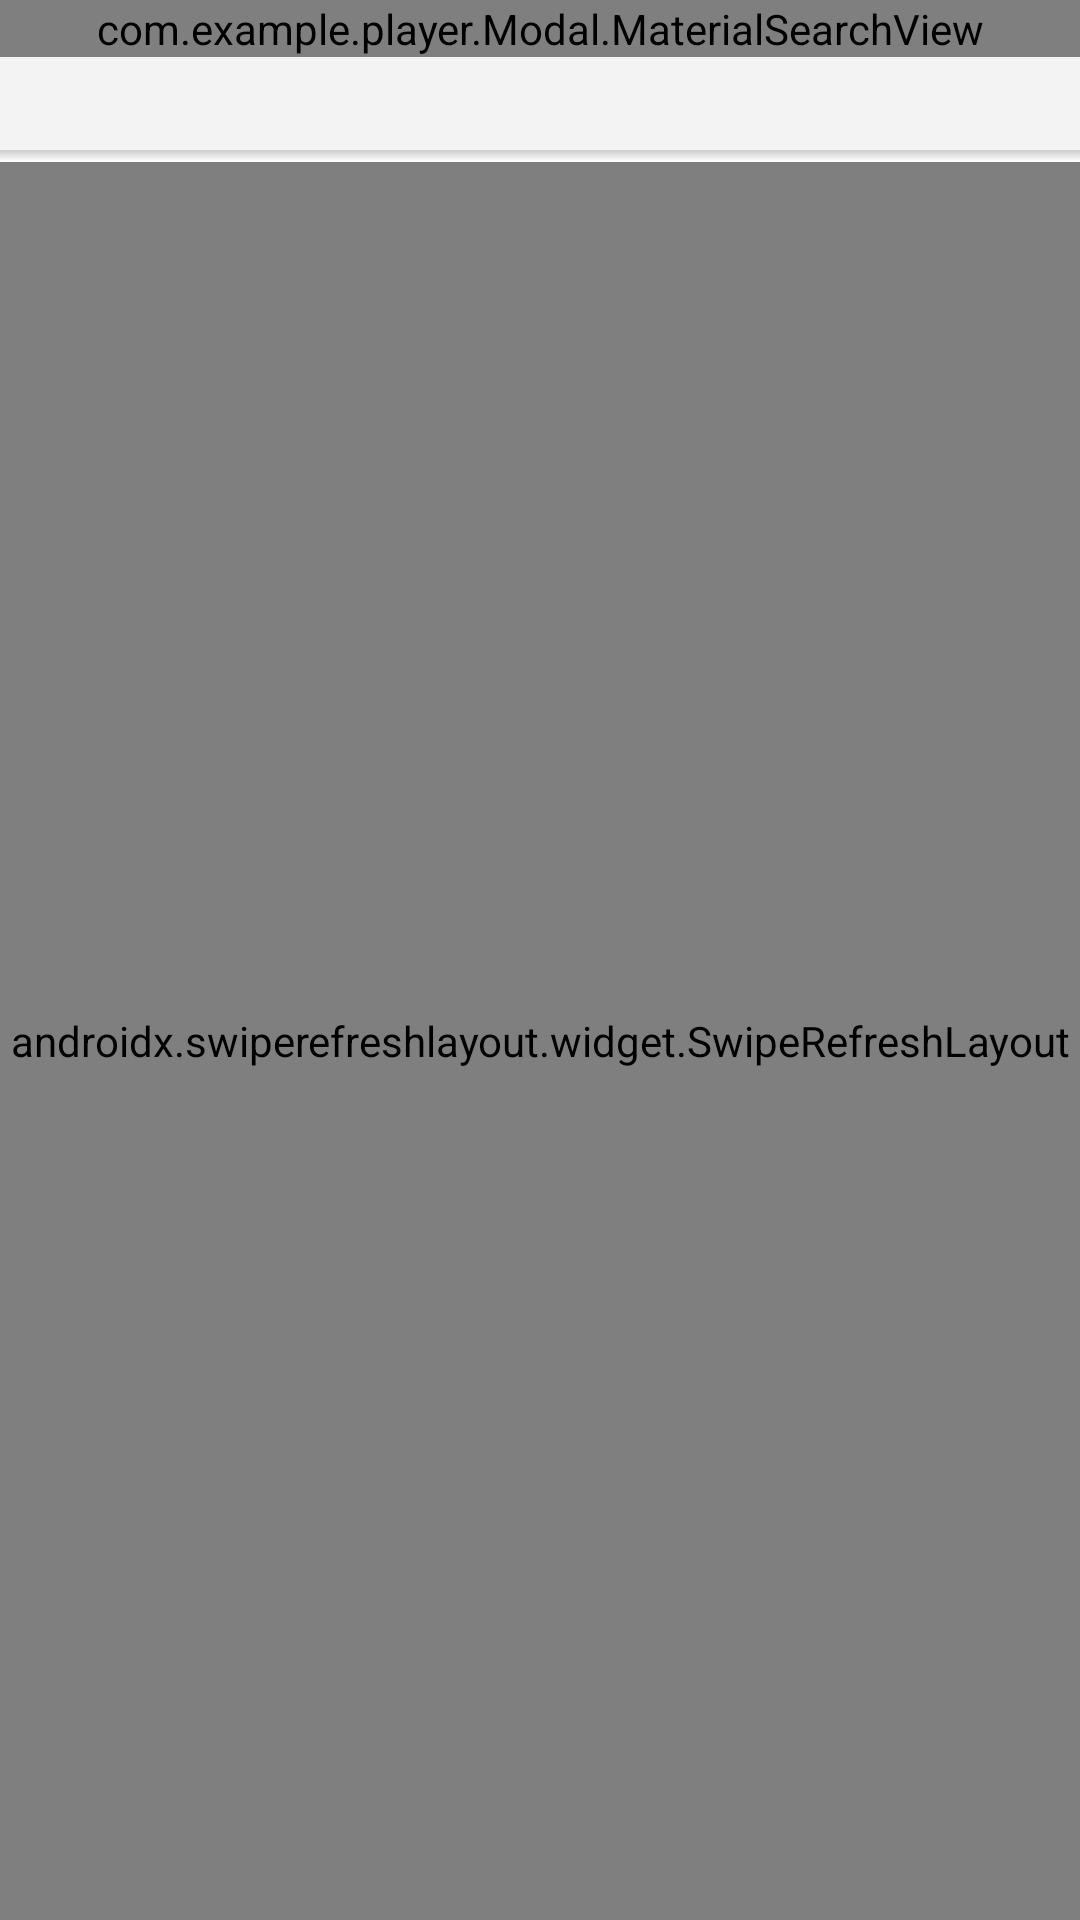

This screen was rendered from an Android layout file. Write that file and the resources it references.
<!-- AndroidManifest.xml: application theme AppTheme -->
<!-- res/layout/activity_main.xml -->
<?xml version="1.0" encoding="utf-8"?>
<androidx.constraintlayout.widget.ConstraintLayout
    xmlns:android="http://schemas.android.com/apk/res/android"
    xmlns:app="http://schemas.android.com/apk/res-auto"
    xmlns:tools="http://schemas.android.com/tools"
    android:layout_width="match_parent"
    android:layout_height="match_parent"
    tools:context=".MainActivity">

    <include
        android:id="@+id/include"
        layout="@layout/searchbar_layout"
        app:layout_constraintEnd_toEndOf="parent"
        app:layout_constraintStart_toStartOf="parent"
        app:layout_constraintTop_toTopOf="parent" />

    <androidx.swiperefreshlayout.widget.SwipeRefreshLayout
        android:id="@+id/refreshLayout"
        android:layout_width="match_parent"
        android:layout_height="0dp"
        app:layout_constraintBottom_toTopOf="@+id/selection_bottom_layout"
        app:layout_constraintEnd_toEndOf="parent"
        app:layout_constraintHorizontal_bias="0.0"
        app:layout_constraintStart_toStartOf="parent"
        app:layout_constraintTop_toBottomOf="@+id/include">

        <androidx.recyclerview.widget.RecyclerView
            android:id="@+id/recycler_view"
            android:scrollbars="vertical"
            android:layout_width="match_parent"
            android:layout_height="wrap_content"
            app:layout_constraintTop_toBottomOf="@+id/toolbar" />


    </androidx.swiperefreshlayout.widget.SwipeRefreshLayout>

    <View
        android:id="@+id/layover"
        android:layout_width="match_parent"
        android:layout_height="1dip"
        android:visibility="gone"
        android:background="@color/layover_bg"
        app:layout_constraintBottom_toTopOf="@+id/selection_bottom_layout" />

    <androidx.constraintlayout.widget.ConstraintLayout
        android:id="@+id/selection_bottom_layout"
        android:layout_width="match_parent"
        android:layout_height="wrap_content"
        android:background="@color/colorPrimary"
        android:elevation="4dp"
        android:visibility="gone"
        app:layout_constraintBottom_toBottomOf="parent"
        tools:layout_editor_absoluteX="-2dp">

        <ImageButton
            android:id="@+id/ic_check"
            android:layout_width="0dp"
            android:layout_height="52dp"
            android:background="@drawable/custom_ripple"
            android:src="@drawable/ic_check"
            app:layout_constraintBottom_toBottomOf="parent"
            app:layout_constraintEnd_toStartOf="@+id/ic_share"
            app:layout_constraintHorizontal_bias="0.5"
            app:layout_constraintStart_toStartOf="parent" />

        <ImageButton
            android:id="@+id/ic_share"
            android:layout_width="0dp"
            android:layout_height="52dp"
            android:background="@drawable/custom_ripple"
            android:src="@drawable/ic_share_black"
            android:visibility="gone"
            app:layout_constraintBottom_toBottomOf="parent"
            app:layout_constraintEnd_toStartOf="@+id/ic_rename"
            app:layout_constraintHorizontal_bias="0.5"
            app:layout_constraintStart_toEndOf="@+id/ic_check" />

        <ImageButton
            android:id="@+id/ic_rename"
            android:layout_width="0dp"
            android:layout_height="52dp"
            android:background="@drawable/custom_ripple"
            android:src="@drawable/ic_rename_black"
            app:layout_constraintBottom_toBottomOf="parent"
            app:layout_constraintEnd_toStartOf="@+id/ic_delete"
            app:layout_constraintHorizontal_bias="0.5"
            app:layout_constraintStart_toEndOf="@+id/ic_share" />

        <ImageButton
            android:id="@+id/ic_delete"
            android:layout_width="0dp"
            android:layout_height="52dp"
            android:background="@drawable/custom_ripple"
            android:src="@drawable/ic_delete_black_24dp"
            app:layout_constraintBottom_toBottomOf="parent"
            app:layout_constraintEnd_toEndOf="parent"
            app:layout_constraintHorizontal_bias="0.5"
            app:layout_constraintStart_toEndOf="@+id/ic_rename" />

    </androidx.constraintlayout.widget.ConstraintLayout>

</androidx.constraintlayout.widget.ConstraintLayout>
<!-- res/layout/searchbar_layout.xml (included above) -->
<?xml version="1.0" encoding="utf-8"?>
<RelativeLayout
    xmlns:android="http://schemas.android.com/apk/res/android"
    xmlns:app="http://schemas.android.com/apk/res-auto"
    android:id="@+id/search_bar_layout"
    android:layout_width="match_parent"
    android:layout_height="wrap_content">

    <androidx.appcompat.widget.Toolbar
        android:id="@+id/toolbar"
        android:layout_width="match_parent"
        android:layout_height="50dp"
        android:layout_alignParentStart="true"
        android:layout_alignParentLeft="true"
        android:layout_alignParentEnd="true"
        android:layout_alignParentRight="true"
        android:background="@color/colorPrimary"
        android:theme="@style/Theme.AppCompat.DayNight" />

    <View
        android:id="@+id/gradientShadow"
        android:layout_width="match_parent"
        android:layout_height="4dp"
        android:layout_below="@+id/toolbar"
        android:background="@drawable/toolbar_shadow"
        app:layout_behavior="@string/appbar_scrolling_view_behavior"
        app:layout_collapseMode="pin" />

    <com.example.player.Modal.MaterialSearchView
        android:id="@+id/materialSearchViewID"
        android:layout_width="match_parent"
        android:layout_height="wrap_content" />


</RelativeLayout>
<!-- resources referenced by this layout -->
<resources>
  <color name="colorPrimary">#F3F3F3</color>
  <color name="layover_bg">@color/colorPrimary</color>
  <!-- drawable custom_ripple (drawable) -->
  <?xml version="1.0" encoding="utf-8"?>
  <selector
      xmlns:android="http://schemas.android.com/apk/res/android">
      <item android:state_pressed="true">
          <shape android:shape="rectangle">
              <solid android:color="@color/buttonPressed"/>
          </shape>
      </item>
      <item android:state_selected="true">
          <shape android:shape="rectangle">
              <solid android:color="@color/buttonPressed"/>
          </shape>
      </item>
  
      <item android:drawable="@android:color/transparent"/>
  </selector>
  <!-- drawable ic_check (drawable) -->
  <vector xmlns:android="http://schemas.android.com/apk/res/android"
          android:width="24dp"
          android:height="24dp"
          android:tint="@color/iconColor"
          android:viewportWidth="24.0"
          android:viewportHeight="24.0">
      <path
          android:fillColor="#FF000000"
          android:pathData="M9,16.17L4.83,12l-1.42,1.41L9,19 21,7l-1.41,-1.41z"/>
  </vector>
  <!-- drawable ic_delete_black_24dp (drawable) -->
  <vector xmlns:android="http://schemas.android.com/apk/res/android"
          android:width="24dp"
          android:height="24dp"
          android:tint="@color/iconColor"
          android:viewportWidth="24.0"
          android:viewportHeight="24.0">
      <path
          android:fillColor="#FF000000"
          android:pathData="M6,19c0,1.1 0.9,2 2,2h8c1.1,0 2,-0.9 2,-2V7H6v12zM19,4h-3.5l-1,-1h-5l-1,1H5v2h14V4z"/>
  </vector>
  <!-- drawable ic_rename_black (drawable) -->
  <vector xmlns:android="http://schemas.android.com/apk/res/android"
          android:width="24dp"
          android:height="24dp"
          android:tint="@color/iconColor"
          android:viewportWidth="24.0"
          android:viewportHeight="24.0">
      <path
          android:fillColor="#FF000000"
          android:pathData="M3,17.25V21h3.75L17.81,9.94l-3.75,-3.75L3,17.25zM20.71,7.04c0.39,-0.39 0.39,-1.02 0,-1.41l-2.34,-2.34c-0.39,-0.39 -1.02,-0.39 -1.41,0l-1.83,1.83 3.75,3.75 1.83,-1.83z"/>
  </vector>
  <!-- drawable ic_share_black (drawable) -->
  <vector xmlns:android="http://schemas.android.com/apk/res/android"
          android:width="24dp"
          android:height="24dp"
          android:tint="@color/iconColor"
          android:viewportWidth="24.0"
          android:viewportHeight="24.0">
      <path
          android:fillColor="#FF000000"
          android:pathData="M18,16.08c-0.76,0 -1.44,0.3 -1.96,0.77L8.91,12.7c0.05,-0.23 0.09,-0.46 0.09,-0.7s-0.04,-0.47 -0.09,-0.7l7.05,-4.11c0.54,0.5 1.25,0.81 2.04,0.81 1.66,0 3,-1.34 3,-3s-1.34,-3 -3,-3 -3,1.34 -3,3c0,0.24 0.04,0.47 0.09,0.7L8.04,9.81C7.5,9.31 6.79,9 6,9c-1.66,0 -3,1.34 -3,3s1.34,3 3,3c0.79,0 1.5,-0.31 2.04,-0.81l7.12,4.16c-0.05,0.21 -0.08,0.43 -0.08,0.65 0,1.61 1.31,2.92 2.92,2.92 1.61,0 2.92,-1.31 2.92,-2.92s-1.31,-2.92 -2.92,-2.92z"/>
  </vector>
  <!-- drawable toolbar_shadow (drawable) -->
  <?xml version="1.0" encoding="utf-8"?>
  <shape xmlns:android="http://schemas.android.com/apk/res/android"
      android:shape="rectangle">
      <gradient
          android:angle="90"
          android:endColor="#40353535"
          android:startColor="@android:color/transparent"/>
  </shape>
  <color name="buttonPressed">#D5D5D5</color>
  <color name="iconColor">#000</color>
  <color name="colorPrimaryDark">#b5b5b5</color>
  <color name="colorAccent">#D81B60</color>
  <color name="priTxtColor">#000000</color>
  <color name="secTxtColor">#6B6B6B</color>
  <color name="actionModeMenuIcon">#505a78</color>
  <color name="transparent">@android:color/transparent</color>
  <color name="backgroundColor">#ffffff</color>
</resources>
